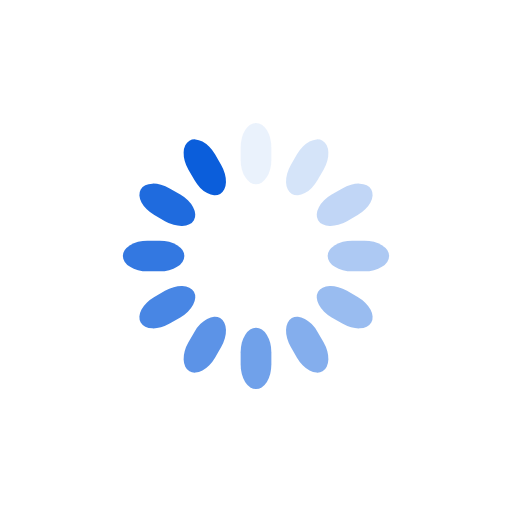
t = 0.00 s
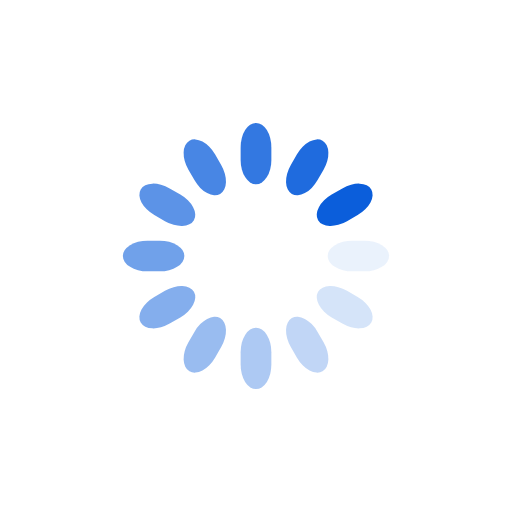
t = 0.13 s
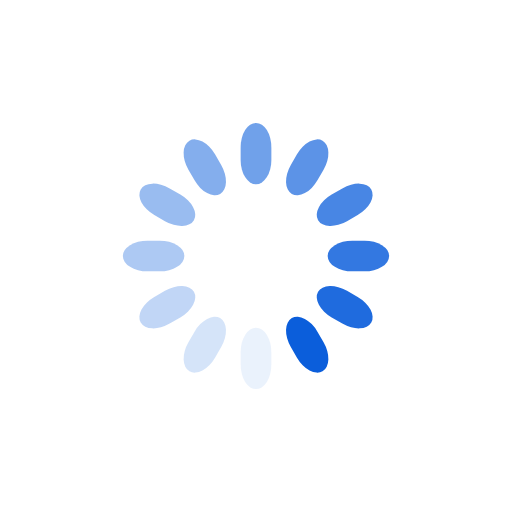
t = 0.25 s
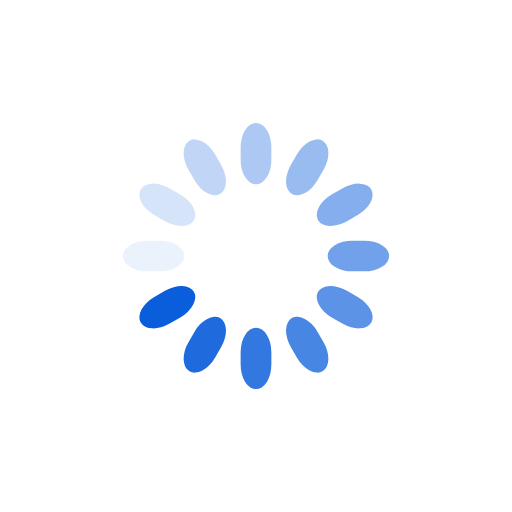
t = 0.38 s

The animated SVG that drew these frames (rendered in a browser with its animation timeline set to each time). Animation: 12 SMIL elements (animate=12); one cycle of 0.50 s, repeats indefinitely.

<svg class="lds-spinner" width="200px"  height="200px"  xmlns="http://www.w3.org/2000/svg" xmlns:xlink="http://www.w3.org/1999/xlink" viewBox="0 0 100 100" preserveAspectRatio="xMidYMid" style="background: none;"><g transform="rotate(0 50 50)">
  <rect x="47" y="24" rx="9.4" ry="4.8" width="6" height="12" fill="#0b5edb">
    <animate attributeName="opacity" values="1;0" keyTimes="0;1" dur="0.5s" begin="-0.4583333333333333s" repeatCount="indefinite"></animate>
  </rect>
</g><g transform="rotate(30 50 50)">
  <rect x="47" y="24" rx="9.4" ry="4.8" width="6" height="12" fill="#0b5edb">
    <animate attributeName="opacity" values="1;0" keyTimes="0;1" dur="0.5s" begin="-0.4166666666666667s" repeatCount="indefinite"></animate>
  </rect>
</g><g transform="rotate(60 50 50)">
  <rect x="47" y="24" rx="9.4" ry="4.8" width="6" height="12" fill="#0b5edb">
    <animate attributeName="opacity" values="1;0" keyTimes="0;1" dur="0.5s" begin="-0.375s" repeatCount="indefinite"></animate>
  </rect>
</g><g transform="rotate(90 50 50)">
  <rect x="47" y="24" rx="9.4" ry="4.8" width="6" height="12" fill="#0b5edb">
    <animate attributeName="opacity" values="1;0" keyTimes="0;1" dur="0.5s" begin="-0.3333333333333333s" repeatCount="indefinite"></animate>
  </rect>
</g><g transform="rotate(120 50 50)">
  <rect x="47" y="24" rx="9.4" ry="4.8" width="6" height="12" fill="#0b5edb">
    <animate attributeName="opacity" values="1;0" keyTimes="0;1" dur="0.5s" begin="-0.2916666666666667s" repeatCount="indefinite"></animate>
  </rect>
</g><g transform="rotate(150 50 50)">
  <rect x="47" y="24" rx="9.4" ry="4.8" width="6" height="12" fill="#0b5edb">
    <animate attributeName="opacity" values="1;0" keyTimes="0;1" dur="0.5s" begin="-0.25s" repeatCount="indefinite"></animate>
  </rect>
</g><g transform="rotate(180 50 50)">
  <rect x="47" y="24" rx="9.4" ry="4.8" width="6" height="12" fill="#0b5edb">
    <animate attributeName="opacity" values="1;0" keyTimes="0;1" dur="0.5s" begin="-0.20833333333333334s" repeatCount="indefinite"></animate>
  </rect>
</g><g transform="rotate(210 50 50)">
  <rect x="47" y="24" rx="9.4" ry="4.8" width="6" height="12" fill="#0b5edb">
    <animate attributeName="opacity" values="1;0" keyTimes="0;1" dur="0.5s" begin="-0.16666666666666666s" repeatCount="indefinite"></animate>
  </rect>
</g><g transform="rotate(240 50 50)">
  <rect x="47" y="24" rx="9.4" ry="4.8" width="6" height="12" fill="#0b5edb">
    <animate attributeName="opacity" values="1;0" keyTimes="0;1" dur="0.5s" begin="-0.125s" repeatCount="indefinite"></animate>
  </rect>
</g><g transform="rotate(270 50 50)">
  <rect x="47" y="24" rx="9.4" ry="4.8" width="6" height="12" fill="#0b5edb">
    <animate attributeName="opacity" values="1;0" keyTimes="0;1" dur="0.5s" begin="-0.08333333333333333s" repeatCount="indefinite"></animate>
  </rect>
</g><g transform="rotate(300 50 50)">
  <rect x="47" y="24" rx="9.4" ry="4.8" width="6" height="12" fill="#0b5edb">
    <animate attributeName="opacity" values="1;0" keyTimes="0;1" dur="0.5s" begin="-0.041666666666666664s" repeatCount="indefinite"></animate>
  </rect>
</g><g transform="rotate(330 50 50)">
  <rect x="47" y="24" rx="9.4" ry="4.8" width="6" height="12" fill="#0b5edb">
    <animate attributeName="opacity" values="1;0" keyTimes="0;1" dur="0.5s" begin="0s" repeatCount="indefinite"></animate>
  </rect>
</g></svg>
